Image classification data set "bm-vs-av-v2-augmented" (pedroescalfonimoraes/final-project-plagues-recognition-master on GitHub). Class labels (2): acaro vermelho, bicho mineiro.

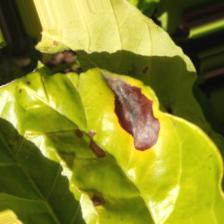
Label: bicho mineiro

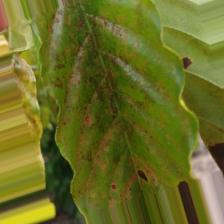
Label: acaro vermelho

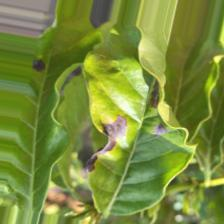
Label: bicho mineiro

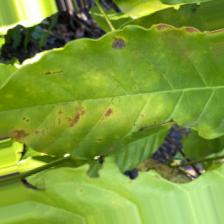
Label: acaro vermelho

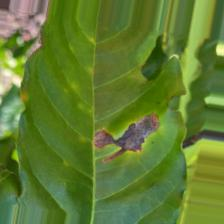
Label: bicho mineiro

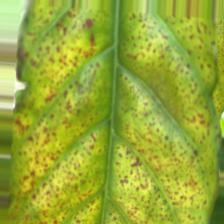
Label: acaro vermelho
